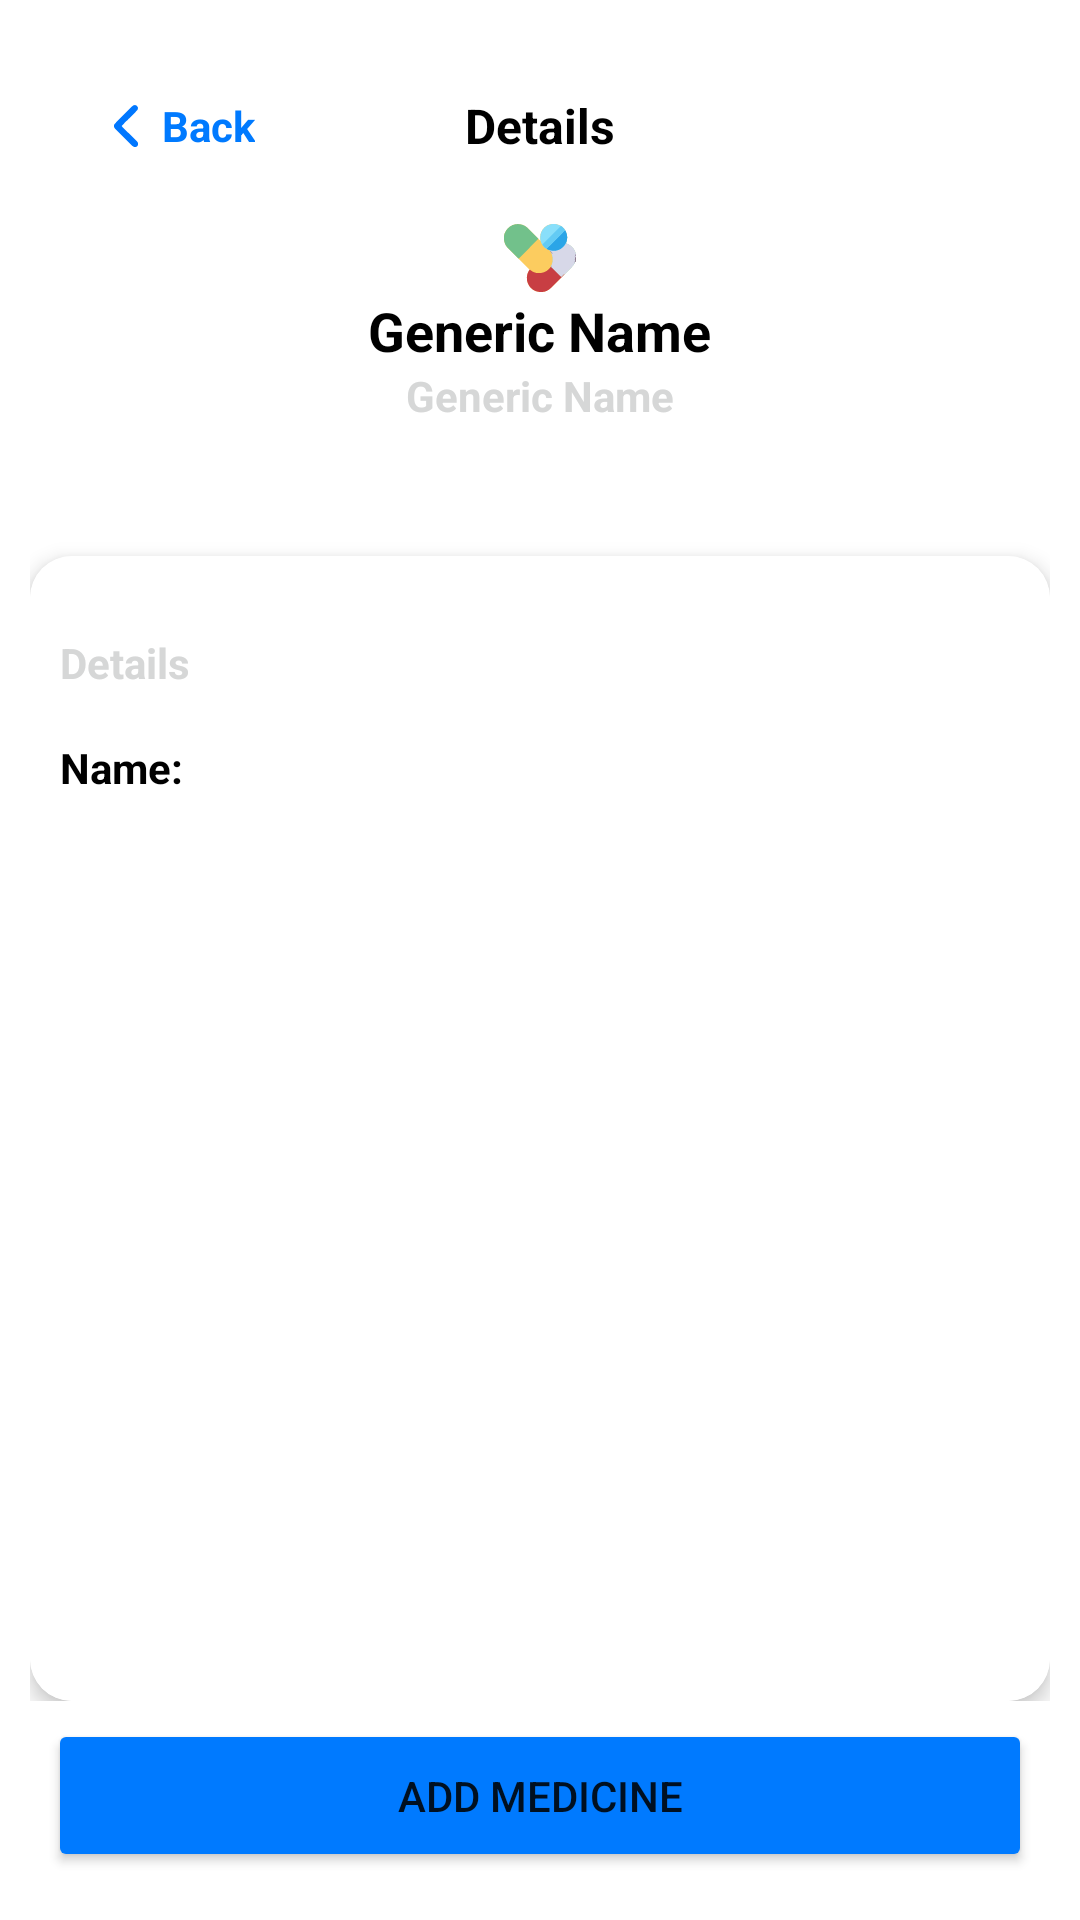

Here is an Android app screen rendered from its layout file. Give the layout XML and the strings, colors and styles it references.
<!-- AndroidManifest.xml: application theme Theme.DrugSearchAndTracker -->
<!-- res/layout/fragment_drug_detail.xml -->
<?xml version="1.0" encoding="utf-8"?>
<FrameLayout xmlns:android="http://schemas.android.com/apk/res/android"
    xmlns:app="http://schemas.android.com/apk/res-auto"
    xmlns:tools="http://schemas.android.com/tools"
    android:layout_width="match_parent"
    android:layout_height="match_parent"
    android:background="@color/white"
    android:clickable="true"
    android:focusable="true"
    tools:context=".Views.Fragments.DrugDetailFragment">

    <RelativeLayout
        android:layout_width="match_parent"
        android:layout_height="match_parent"
        android:padding="10dp">

        <LinearLayout
            android:layout_width="match_parent"
            android:layout_height="match_parent"
            android:layout_above="@id/btnSave"
            android:orientation="vertical">

            <RelativeLayout
                android:layout_width="match_parent"
                android:layout_height="wrap_content"
                android:padding="10dp">

                <TextView
                    android:id="@+id/tvBack"
                    android:layout_width="wrap_content"
                    android:layout_height="wrap_content"
                    android:padding="10dp"
                    android:text="Back"
                    android:gravity="center"
                    android:textColor="@color/primary_color"
                    android:textSize="14sp"
                    android:textStyle="bold"
                    app:drawableStartCompat="@drawable/ic_back" />

                <TextView
                    android:layout_width="wrap_content"
                    android:layout_height="wrap_content"
                    android:layout_centerInParent="true"
                    android:text="Details"
                    android:textColor="@color/black"
                    android:textSize="16sp"
                    android:textStyle="bold" />

            </RelativeLayout>

            <LinearLayout
                android:layout_width="match_parent"
                android:layout_height="wrap_content"
                android:gravity="center"
                android:orientation="vertical">

                <ImageView
                    android:layout_width="wrap_content"
                    android:layout_height="wrap_content"
                    android:src="@drawable/ic_drugs" />

                <TextView
                    android:id="@+id/tvRxcui"
                    android:layout_width="wrap_content"
                    android:layout_height="wrap_content"
                    android:text="Generic Name"
                    android:textColor="@color/black"
                    android:textSize="18sp"
                    android:textStyle="bold" />

                <TextView
                    android:id="@+id/genericName"
                    android:layout_width="wrap_content"
                    android:layout_height="wrap_content"
                    android:text="Generic Name"
                    android:textColor="@color/grey"
                    android:textSize="14sp"
                    android:textStyle="bold" />


            </LinearLayout>

            <androidx.cardview.widget.CardView
                android:layout_width="match_parent"
                android:layout_height="match_parent"
                android:layout_marginTop="44dp"
                app:cardCornerRadius="14dp"
                app:cardElevation="4dp">

                <LinearLayout
                    android:layout_width="match_parent"
                    android:layout_height="match_parent"
                    android:background="@color/white"
                    android:orientation="vertical"
                    android:padding="10dp">

                    <TextView
                        android:layout_width="wrap_content"
                        android:layout_height="wrap_content"
                        android:layout_marginTop="16sp"
                        android:text="Details"
                        android:textColor="@color/grey"
                        android:textSize="14sp"
                        android:textStyle="bold" />

                    <LinearLayout
                        android:layout_width="match_parent"
                        android:layout_height="wrap_content"
                        android:orientation="horizontal">


                        <TextView
                            android:layout_width="wrap_content"
                            android:layout_height="wrap_content"
                            android:layout_marginTop="16sp"
                            android:text="Name: "
                            android:textColor="@color/black"
                            android:textSize="14sp"
                            android:textStyle="bold" />


                        <TextView
                            android:id="@+id/tvName"
                            android:layout_width="wrap_content"
                            android:layout_height="wrap_content"
                            android:layout_marginTop="16sp"
                            android:text=""
                            android:textColor="@color/black"
                            android:textSize="14sp"
                            android:textStyle="bold" />

                    </LinearLayout>

                </LinearLayout>
            </androidx.cardview.widget.CardView>
        </LinearLayout>

        <Button
            android:id="@+id/btnSave"
            android:layout_width="match_parent"
            android:layout_height="wrap_content"
            android:layout_alignParentBottom="true"
            android:layout_margin="6dp"
            android:backgroundTint="@color/primary_color"
            android:padding="16dp"
            android:text="Add Medicine" />

    </RelativeLayout>
</FrameLayout>
<!-- resources referenced by this layout -->
<resources>
  <color name="black">#FF000000</color>
  <color name="grey">#D6D7D7</color>
  <color name="primary_color">#007AFF</color>
  <color name="white">#FFFFFFFF</color>
  <!-- drawable ic_back: vector/xml drawable (drawable, 2447 chars, omitted) -->
  <!-- drawable ic_drugs: vector/xml drawable (drawable, 14614 chars, omitted) -->
  <style name="Theme.DrugSearchAndTracker" parent="Theme.MaterialComponents.DayNight.NoActionBar">
          
          <item name="colorPrimary">@color/primary_color</item>
          <item name="colorPrimaryVariant">@color/primary_color_variant</item>
          <item name="colorOnPrimary">@color/white</item>
          
          <item name="colorSecondary">@color/primary_color</item>
          <item name="colorSecondaryVariant">@color/primary_color_variant</item>
          <item name="colorOnSecondary">@color/black</item>
          
          <item name="android:statusBarColor">?attr/colorPrimaryVariant</item>
          
      </style>
  <color name="primary_color_variant">#0051A8</color>
</resources>
